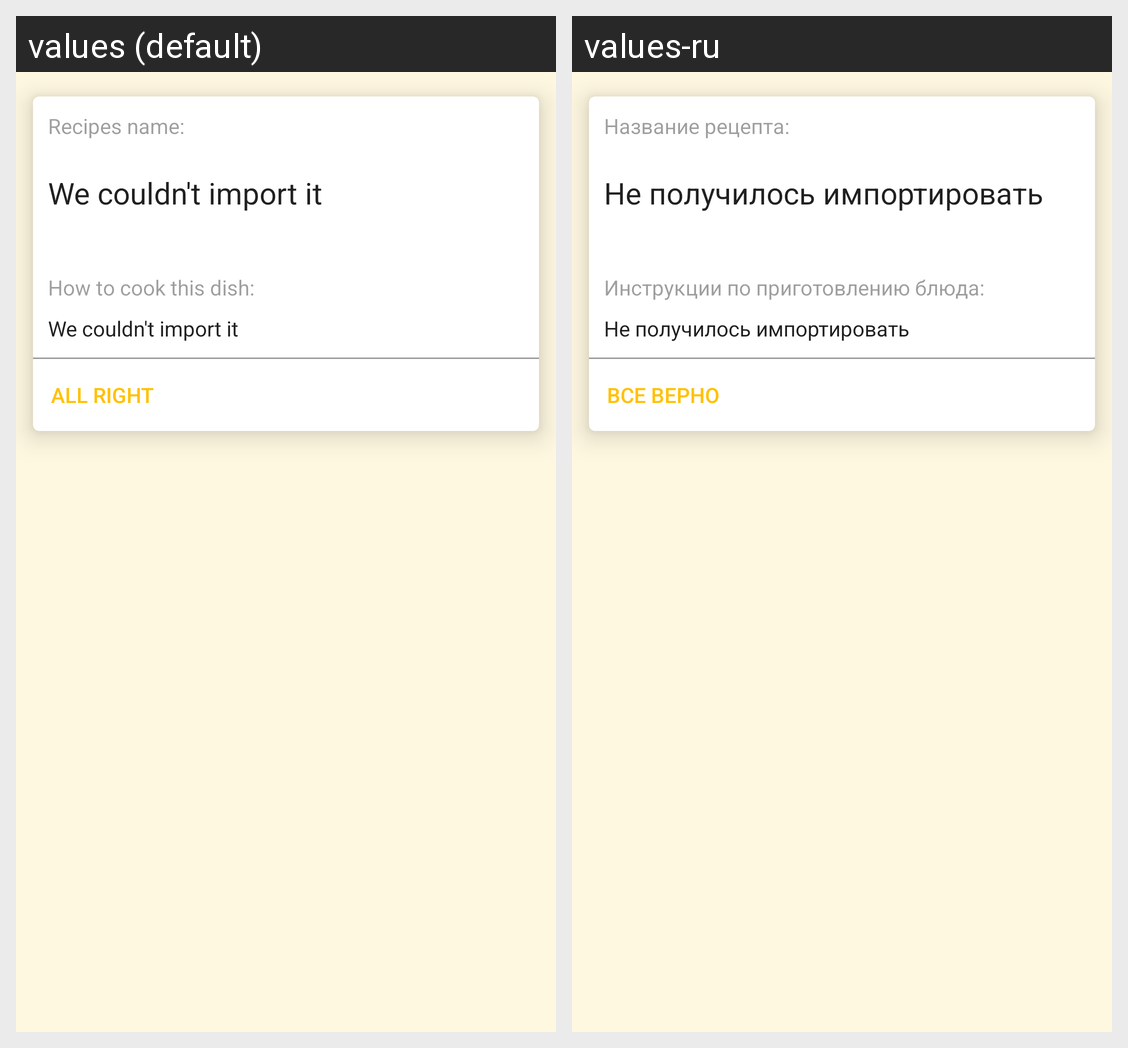

The Android screen above is rendered under two locales of the same app. Produce the string resources it draws, with the default and per-locale values.
Android screen res/layout/approve_recipe_info_item_layout.xml rendered under 2 locales, left to right: values (default), values-ru. Device: Nexus 5 (rendered at 1080×1920; each locale shown at half size, 540×960, under a caption strip naming it); theme AppTheme.
Strings drawn on this screen, with the default value and each locale's value (text and hints the layout hard-codes, and strings that could not be matched under every locale, appear in the picture but are not listed):

recipe_name_title
  values: Recipes name:
  values-ru: Название рецепта:

coudnt_import
  values: We couldn't import it
  values-ru: Не получилось импортировать

recipes_description_title
  values: How to cook this dish:
  values-ru: Инструкции по приготовлению блюда:

all_right_title
  values: All right
  values-ru: Все верно
